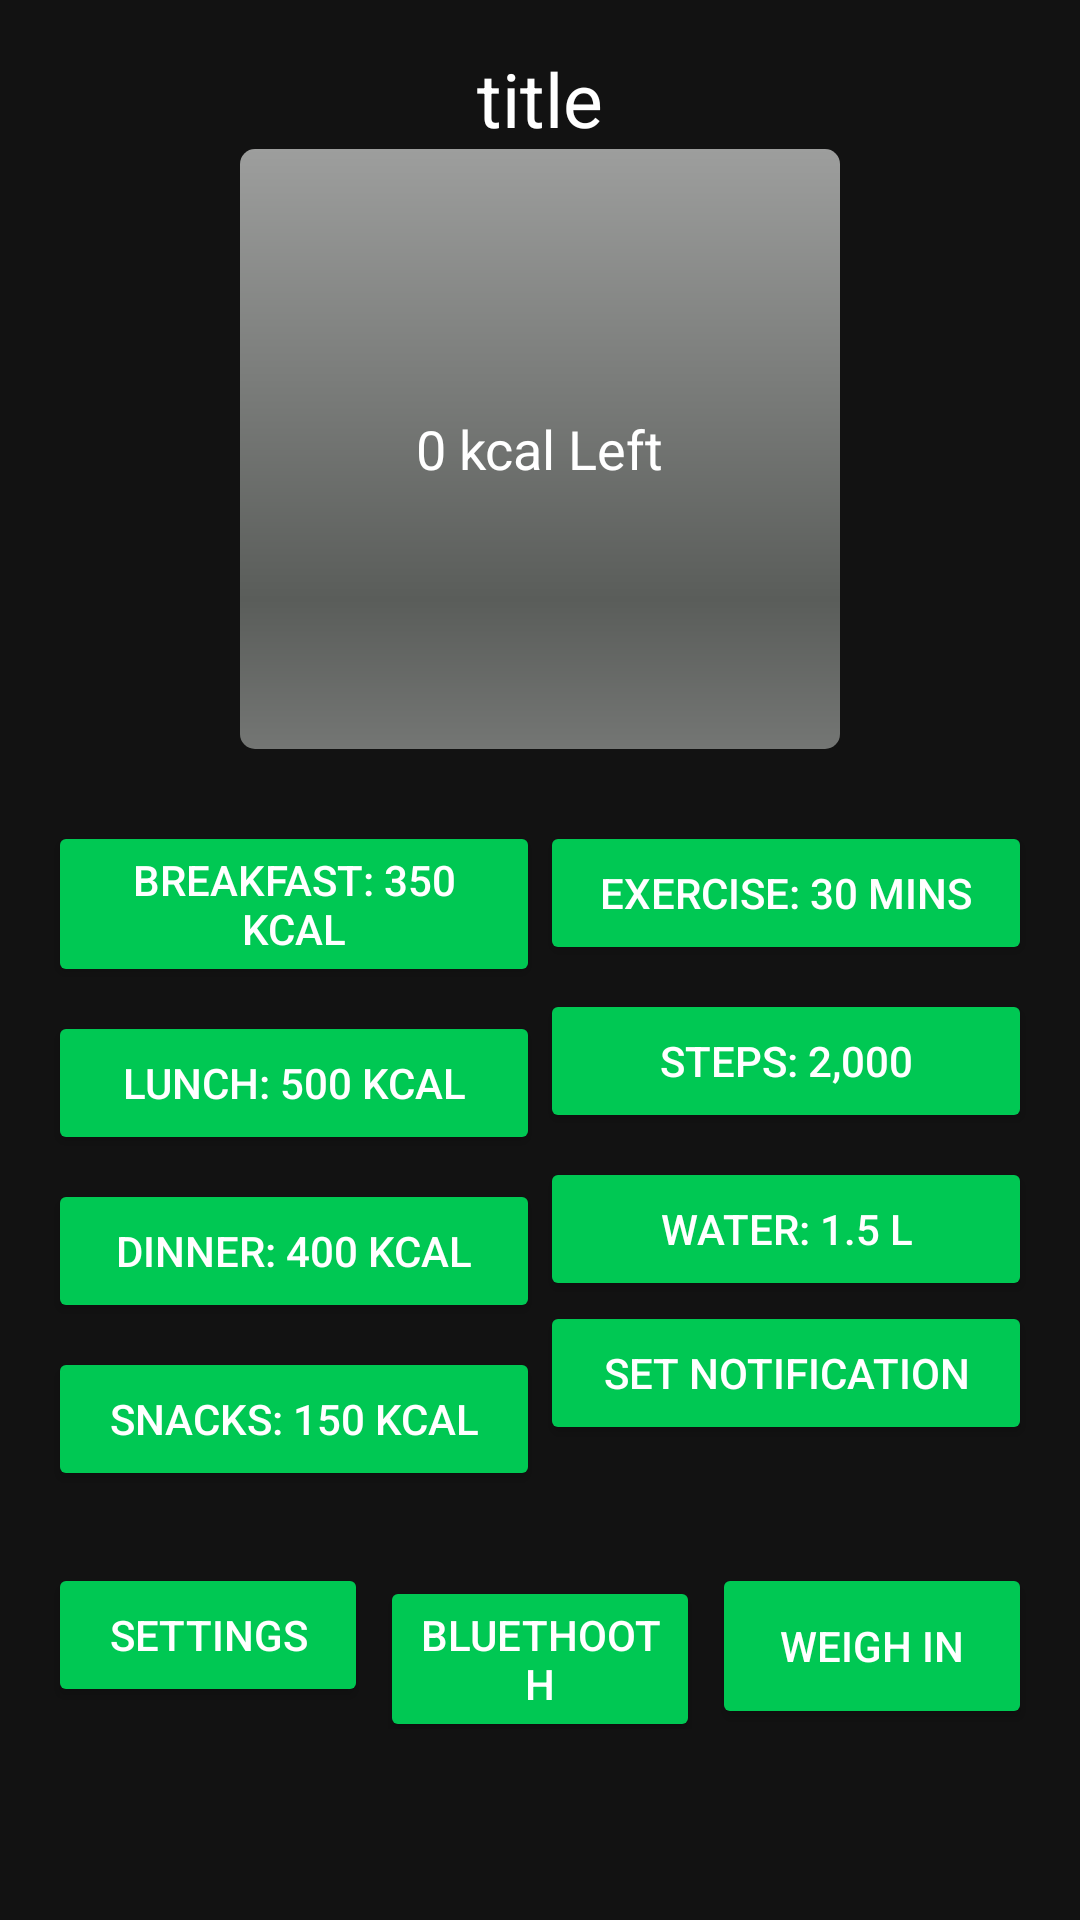

Android layout source for this screen:
<!-- AndroidManifest.xml: application theme Theme.WhatsOnMyPlate -->
<!-- res/layout/activity_home.xml -->
<?xml version="1.0" encoding="utf-8"?>
<ScrollView xmlns:android="http://schemas.android.com/apk/res/android"
    android:id="@+id/home_scroll_view"
    android:layout_width="match_parent"
    android:layout_height="match_parent"
    android:background="#121212">

    <LinearLayout
        android:id="@+id/home_main_layout"
        android:layout_width="match_parent"
        android:layout_height="wrap_content"
        android:orientation="vertical"
        android:padding="16dp"
        android:gravity="center_horizontal">

        <TextView
            android:id="@+id/title"
            android:layout_width="wrap_content"
            android:layout_height="wrap_content"
            android:textColor="@color/white"
            android:textSize="25dp"
            android:text="title" />

        
        <FrameLayout
            android:id="@+id/calorie_circle_container"
            android:layout_width="wrap_content"
            android:layout_height="wrap_content"
            android:layout_marginBottom="24dp">

            
            <ProgressBar
                android:id="@+id/circular_progress"
                style="@android:style/Widget.ProgressBar.Horizontal"
                android:layout_width="200dp"
                android:layout_height="200dp"
                android:max="100"
                android:progress="0"
                android:indeterminate="false"
                />

            
            <TextView
                android:id="@+id/calorie_left_text"
                android:layout_width="wrap_content"
                android:layout_height="wrap_content"
                android:text="0 kcal Left"
                android:textColor="#FFFFFF"
                android:textSize="18sp"
                android:layout_gravity="center" />
        </FrameLayout>

        
        <LinearLayout
            android:id="@+id/stats_layout"
            android:layout_width="match_parent"
            android:layout_height="wrap_content"
            android:orientation="horizontal"
            android:weightSum="2"
            android:layout_marginBottom="24dp">

            
            <LinearLayout
                android:id="@+id/meal_stats_layout"
                android:layout_width="0dp"
                android:layout_height="wrap_content"
                android:layout_weight="1"
                android:orientation="vertical">

                <Button
                    android:id="@+id/breakfast_button"
                    android:layout_width="match_parent"
                    android:layout_height="wrap_content"
                    android:text="Breakfast: 350 kcal"
                    android:backgroundTint="#00C853"
                    android:textColor="#FFFFFF"
                    android:layout_marginBottom="8dp" />

                <Button
                    android:id="@+id/lunch_button"
                    android:layout_width="match_parent"
                    android:layout_height="wrap_content"
                    android:text="Lunch: 500 kcal"
                    android:backgroundTint="#00C853"
                    android:textColor="#FFFFFF"
                    android:layout_marginBottom="8dp" />

                <Button
                    android:id="@+id/dinner_button"
                    android:layout_width="match_parent"
                    android:layout_height="wrap_content"
                    android:text="Dinner: 400 kcal"
                    android:backgroundTint="#00C853"
                    android:textColor="#FFFFFF"
                    android:layout_marginBottom="8dp" />

                <Button
                    android:id="@+id/snacks_button"
                    android:layout_width="match_parent"
                    android:layout_height="wrap_content"
                    android:text="Snacks: 150 kcal"
                    android:backgroundTint="#00C853"
                    android:textColor="#FFFFFF" />
            </LinearLayout>

            
            <LinearLayout
                android:id="@+id/health_stats_layout"
                android:layout_width="0dp"
                android:layout_height="wrap_content"
                android:layout_weight="1"
                android:orientation="vertical">

                <Button
                    android:id="@+id/exercise_button"
                    android:layout_width="match_parent"
                    android:layout_height="wrap_content"
                    android:text="Exercise: 30 mins"
                    android:backgroundTint="#00C853"
                    android:textColor="#FFFFFF"
                    android:layout_marginBottom="8dp" />

                <Button
                    android:id="@+id/steps_button"
                    android:layout_width="match_parent"
                    android:layout_height="wrap_content"
                    android:text="Steps: 2,000"
                    android:backgroundTint="#00C853"
                    android:textColor="#FFFFFF"
                    android:layout_marginBottom="8dp" />

                <Button
                    android:id="@+id/water_button"
                    android:layout_width="match_parent"
                    android:layout_height="wrap_content"
                    android:text="Water: 1.5 L"
                    android:backgroundTint="#00C853"
                    android:textColor="#FFFFFF" />

                <Button
                    android:id="@+id/notification_button"
                    android:layout_width="match_parent"
                    android:layout_height="wrap_content"
                    android:text="Set Notification"
                    android:backgroundTint="#00C853"
                    android:textColor="#FFFFFF" />
            </LinearLayout>

            <Button
                android:id="@+id/button"
                android:layout_width="0dp"
                android:layout_height="wrap_content"
                android:layout_weight="1"
                android:text="Button" />
        </LinearLayout>

        
        <LinearLayout
            android:id="@+id/bottom_actions_layout"
            android:layout_width="match_parent"
            android:layout_height="wrap_content"
            android:orientation="horizontal"
            android:weightSum="3">

            <Button
                android:id="@+id/daily_advice_button"
                android:layout_width="0dp"
                android:layout_weight="1"
                android:layout_height="wrap_content"
                android:text="Settings"
                android:backgroundTint="#00C853"
                android:textColor="#FFFFFF"
                android:layout_marginEnd="4dp" />

            <Button
                android:id="@+id/bluethooth_share"
                android:layout_width="0dp"
                android:layout_weight="1"
                android:layout_height="wrap_content"
                android:text="Bluethooth"
                android:backgroundTint="#00C853"
                android:textColor="#FFFFFF"
                android:layout_marginEnd="4dp" />

            <Button
                android:id="@+id/weigh_in_button"
                android:layout_width="0dp"
                android:layout_height="match_parent"
                android:layout_weight="1"
                android:backgroundTint="#00C853"
                android:text="Weigh In"
                android:textColor="#FFFFFF" />
        </LinearLayout>

    </LinearLayout>
</ScrollView>
<!-- resources referenced by this layout -->
<resources>
  <color name="white">#FFFFFFFF</color>
  <style name="Theme.WhatsOnMyPlate" parent="Base.Theme.WhatsOnMyPlate" />
  <style name="Base.Theme.WhatsOnMyPlate" parent="Theme.Material3.DayNight.NoActionBar">
          
          
      </style>
</resources>
